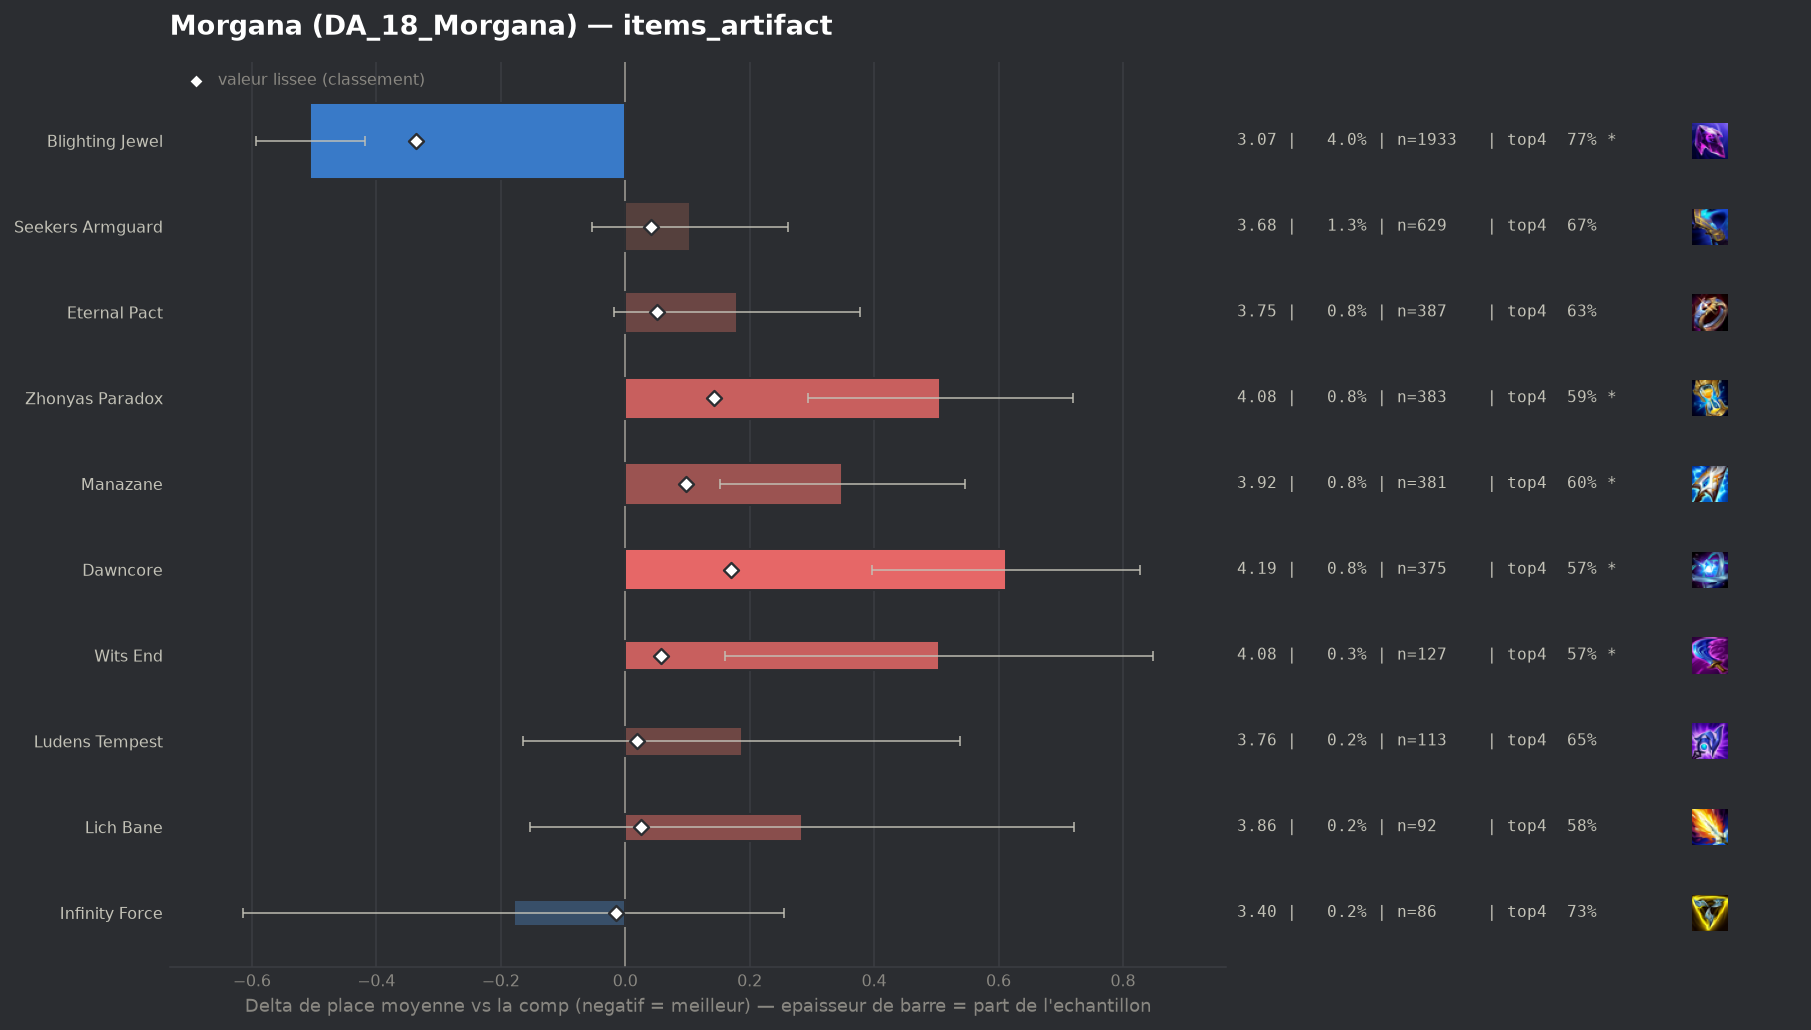

The table this chart was drawn from, first rows:
group, label, n, share, avg_place, shrunk_avg, score, d_avg, d_avg_pess, impact, d_top4, win, top2, top4, sd, z, p, significant
populaire, Blighting Jewel, 1933, 0.03965, 3.068, 3.238, -0.337, -0.507, -0.419, 0.0134, 0.082, 0.2654, 0.4884, 0.7688, 1.925, -11.34, 0.0, True
populaire, Infinity Force, 86, 0.001764, 3.395, 3.56, -0.015, -0.179, 0.0, 0.0, 0.0458, 0.2442, 0.407, 0.7326, 2.059, -0.81, 0.4201, False
populaire, Ludens Tempest, 113, 0.002318, 3.761, 3.594, 0.019, 0.187, 0.0, -0.0, -0.0408, 0.1416, 0.3097, 0.646, 1.901, 1.04, 0.2975, False
, Artifact Talisman Of Ascension, 41, 0.000841, 4.146, 3.598, 0.023, 0.572, 0.0, -0.0, -0.1502, 0.122, 0.2439, 0.5366, 1.945, 1.88, 0.05988, False
populaire, Lich Bane, 92, 0.001887, 3.859, 3.599, 0.025, 0.284, 0.0, -0.0, -0.1107, 0.2065, 0.337, 0.5761, 2.14, 1.27, 0.203, False
populaire, Seekers Armguard, 629, 0.0129, 3.679, 3.615, 0.041, 0.104, 0.0, -0.0005, -0.0207, 0.1622, 0.3259, 0.6661, 1.996, 1.3, 0.1926, False
populaire, Eternal Pact, 387, 0.007938, 3.755, 3.626, 0.051, 0.18, 0.0, -0.0004, -0.0615, 0.155, 0.3178, 0.6253, 1.982, 1.78, 0.07504, False
populaire, Wits End, 127, 0.002605, 4.079, 3.633, 0.058, 0.504, 0.16, -0.0002, -0.1199, 0.126, 0.2598, 0.5669, 1.979, 2.87, 0.00413, True
populaire, Manazane, 381, 0.007815, 3.924, 3.673, 0.098, 0.349, 0.153, -0.0008, -0.091, 0.1207, 0.2913, 0.5958, 1.946, 3.49, 0.00048, True
populaire, Zhonyas Paradox, 383, 0.007856, 4.081, 3.717, 0.143, 0.506, 0.294, -0.0011, -0.0941, 0.1436, 0.2768, 0.5927, 2.111, 4.68, 0.0, True
populaire, Dawncore, 375, 0.007692, 4.187, 3.745, 0.17, 0.612, 0.397, -0.0013, -0.1215, 0.1253, 0.256, 0.5653, 2.122, 5.57, 0.0, True
